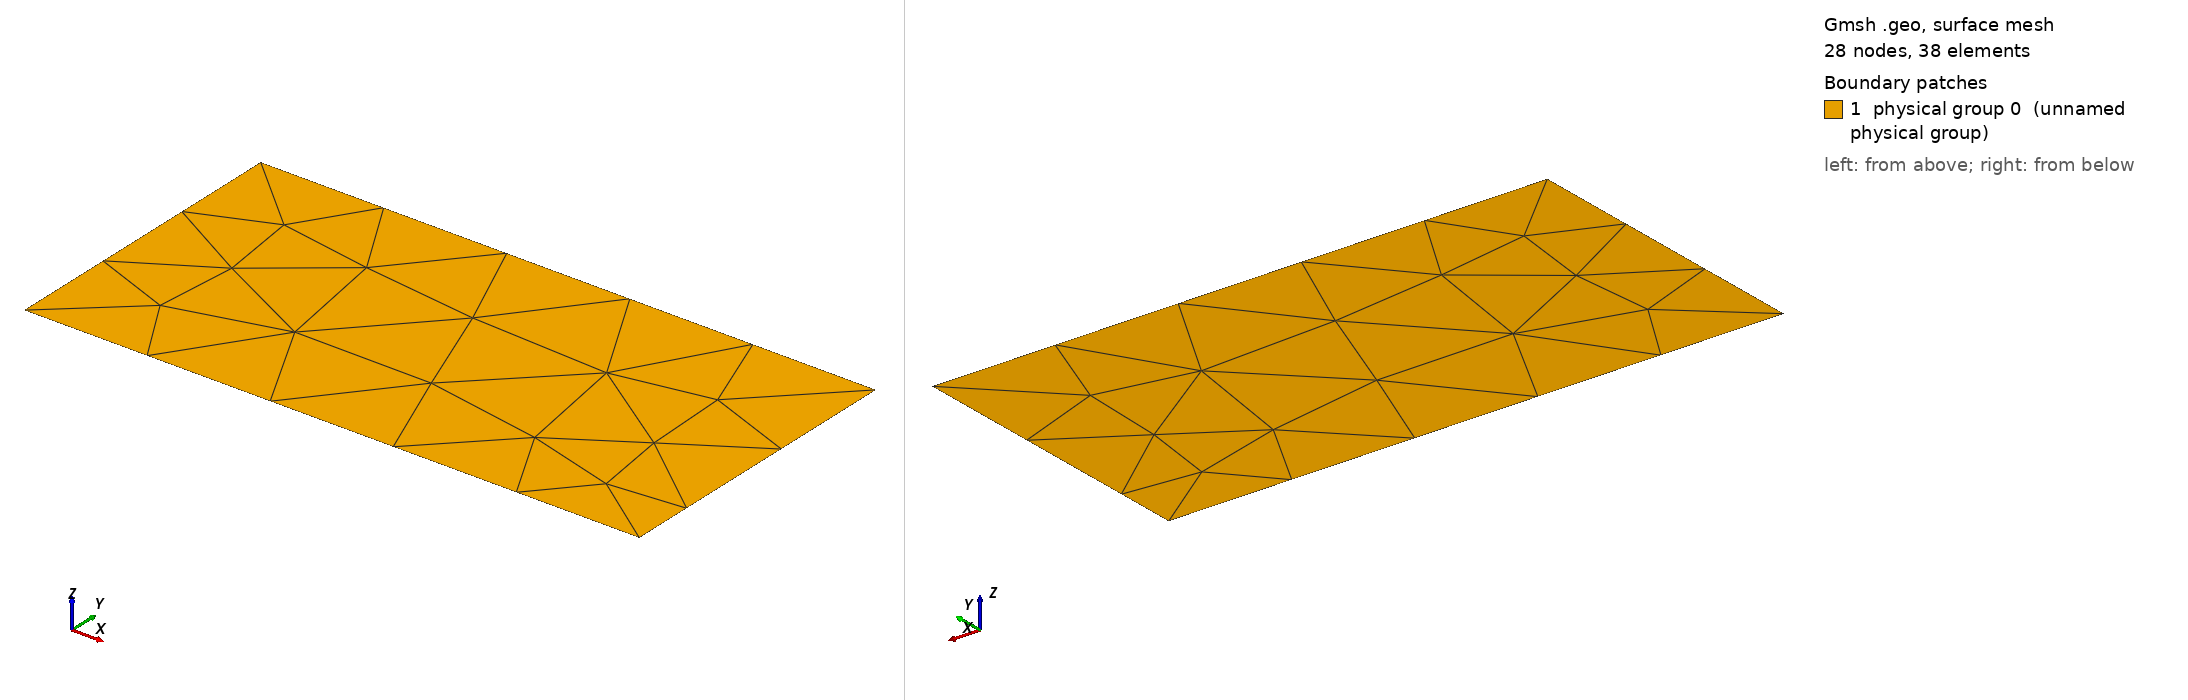

Gmsh geometry script, surface-meshed: 28 nodes, 38 surface elements. Boundary patches (legend numbers): 1 physical group 0 (unnamed physical group). Left view from above one corner, right view from below the opposite corner. Legend entries are the model's physical surfaces. The drawing asked Gmsh for element sizes between 1% and 20% of the model's largest extent; the script's own settings can give other sizes.

=== mesh_cantilever.geo (drawn) ===
size = 1.0;
p0 = newp;
Point(p0) = {0.0, 0.0, 0.0, size};
p1 = newp;
Point(p1) = {2.0, 0.0, 0.0, size};
p2 = newp;
Point(p2) = {2.0, 0.2, 0.0, size};
p3 = newp;
Point(p3) = {2.0, 0.6, 0.0, size};
p4 = newp;
Point(p4) = {2.0, 1.0, 0.0, size};
p5 = newp;
Point(p5) = {0.0, 1.0, 0.0, size};

l0 = newl;
Line(l0) = {p0, p1};
l1 = newl;
Line(l1) = {p1, p2};
l2 = newl;
Line(l2) = {p2, p3};
l3 = newl;
Line(l3) = {p3, p4};
l4 = newl;
Line(l4) = {p4, p5};
l5 = newl;
Line(l5) = {p5, p0};

ll0 = newll;
Line Loop(ll0) = {l0, l1, l2, l3, l4, l5};
s0 = news;
Plane Surface(s0) = {ll0};
Physical Line(1) = {l5};
Physical Line(2) = {l2};
Physical Surface(0) = {s0};
